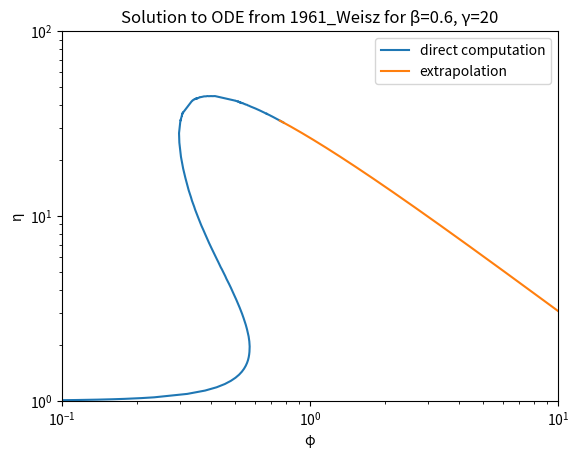

This figure's Python source:
# Script to replicate curves from 1961_Weisz optimized for beta and gamma values

import numpy as np
from scipy import integrate
import matplotlib.pyplot as plt
import time

gamma = 20
beta = 0.6

def model2(x,y):
    y1, y2 = y[0], y[1]
    dy1dx = y2
    if x == 0:
        dy2dx = aphi**2. * y1 * np.exp(gamma*beta*(1.-y1)/(1.+beta*(1.-y1)))
    else:
        dy2dx = -2./x*y2 + aphi**2. * y1 * np.exp(gamma*beta*(1.-y1)/(1.+beta*(1.-y1)))
    return np.array([dy1dx, dy2dx])


def event(x,y):
    y1, y2 = y[0], y[1]
    return y1-1

event.direction = 1
event.terminal = True


aphi = 40
y10Lst0 = np.linspace(1.00e-12, 1.00e-09, 100)
y10Lst1 = np.linspace(1.00e-09, 4.00e-7, 100)
y10Lst2 = np.linspace(4.00e-07, 5.00e-7, 10)
y10Lst3 = np.linspace(5.00e-07, 1.00e-03, 100)
y10Lst4 = np.linspace(5.00e-03, 1.00e-02, 100)
y10Lst5 = np.linspace(1.00e-02, 0.990000, 100)
y10Lst6 = np.linspace(0.990000, 1.0, 10)
y10Lst = np.concatenate((
    y10Lst0, 
    y10Lst1, 
    y10Lst2, 
    y10Lst3, 
    y10Lst4, 
    y10Lst5,
    y10Lst6,
    ))

start_time1 = time.perf_counter()
print('starting computation', end='')
thiele_eta = np.zeros((2, len(y10Lst)))
for i in range(len(y10Lst)):
    y10 = y10Lst[i]
    x = np.array([0.,10.])
    y0=np.array([y10,0.])

    res = integrate.solve_ivp(model2,x,y0,method='LSODA',events=event)

    for j in range(len(res.t)):
        if res.t[-(j+1)] != 0:
            a = 1/res.t[-(j+1)]
            break

    
    thiele_eta[0,i] = aphi/a
    thiele_eta[1,i] = 3./(a*(thiele_eta[0,i])**2.)*res.y[1,-1]

plt.plot(thiele_eta[0],thiele_eta[1], label='direct computation')

sort = np.argsort(thiele_eta[0])
thiele_eta = thiele_eta[:,sort]

end_time1 = time.perf_counter()
print('\tfinished in %g s'%(end_time1-start_time1))


eta_ext = []
phi_ext = []

eta1 = thiele_eta[1,-2]
eta2 = thiele_eta[1,-1]
phi1 = thiele_eta[0,-2]
phi2 = thiele_eta[0,-1]
del_phi = 1e-3
phi = np.sqrt(phi1*phi2)

start_time2 = time.perf_counter()
print('starting extraplation', end='')

iter = 0
while phi < 1.5e2 and iter < 1e6:
    iter += 1
    eta = np.sqrt(eta1*eta2)
    phi = np.sqrt(phi1*phi2)
    phi_new = phi+del_phi

    dlnetadlnphi = np.log(eta1/eta2)/np.log(phi1/phi2)
    dyprime_1dphi = eta*phi*(dlnetadlnphi + 2)/3
    yprime_1 = phi**2*eta/3
    eta_new = 3/(phi_new)**2*(yprime_1 + dyprime_1dphi * del_phi)
    
    phi_ext.append(phi_new)
    eta_ext.append(eta_new)
    eta1, eta2 = eta2, eta_new
    phi1, phi2 = phi2, phi_new

end_time2 = time.perf_counter()
print('\tfinished in %g s'%(end_time2-start_time2))

plt.plot(phi_ext, eta_ext, label='extrapolation')
plt.yscale('log')
plt.xscale('log')
plt.xlim((1e-1,1e1))
plt.ylim((1e0,1e2))
plt.xlabel('φ')
plt.ylabel('η')
plt.title('Solution to ODE from 1961_Weisz for β=%g, γ=%g'%(beta, gamma))
plt.legend()
plt.show()

